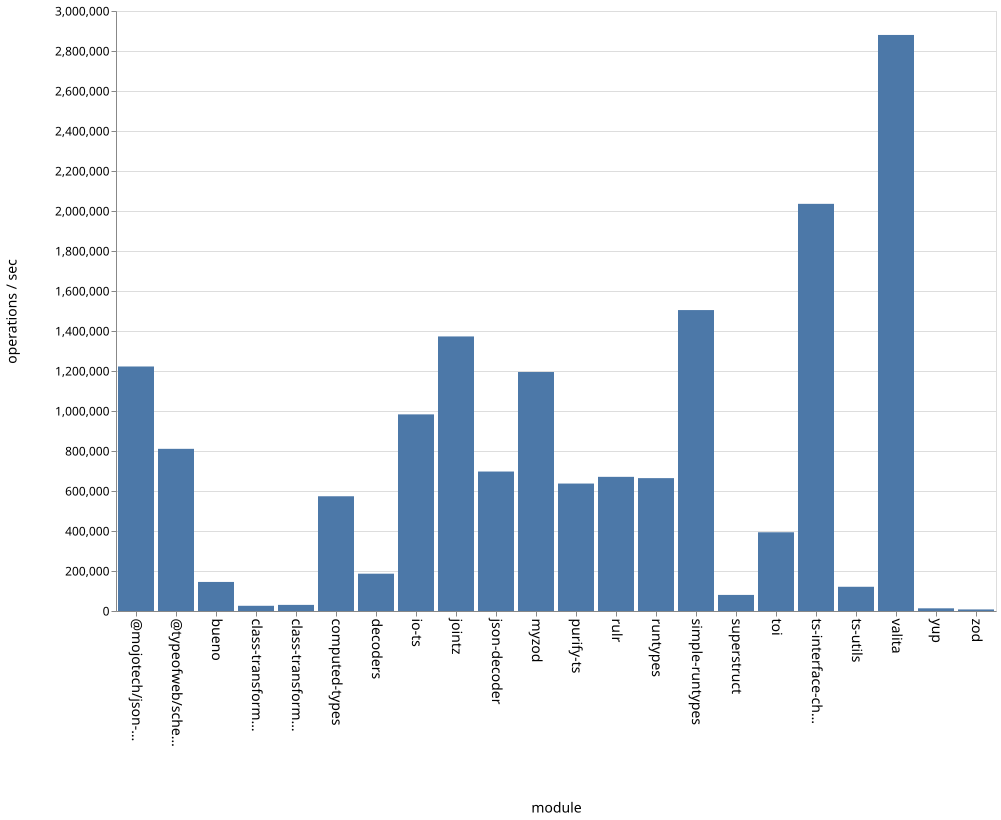

Values plotted in this chart, from the file beside it:
name, ops
bueno, 145296
class-transformer-validator-async, 26057
class-transformer-validator-sync, 30579
computed-types, 573675
decoders, 186590
io-ts, 983128
jointz, 1372782
json-decoder, 697353
@mojotech/json-type-validation, 1222552
myzod, 1194932
purify-ts, 637271
rulr, 670800
runtypes, 664339
simple-runtypes, 1504653
superstruct, 80429
toi, 393656
ts-interface-checker, 2035819
ts-utils, 121129
@typeofweb/schema, 810833
valita, 2880247
yup, 13404
zod, 7857
